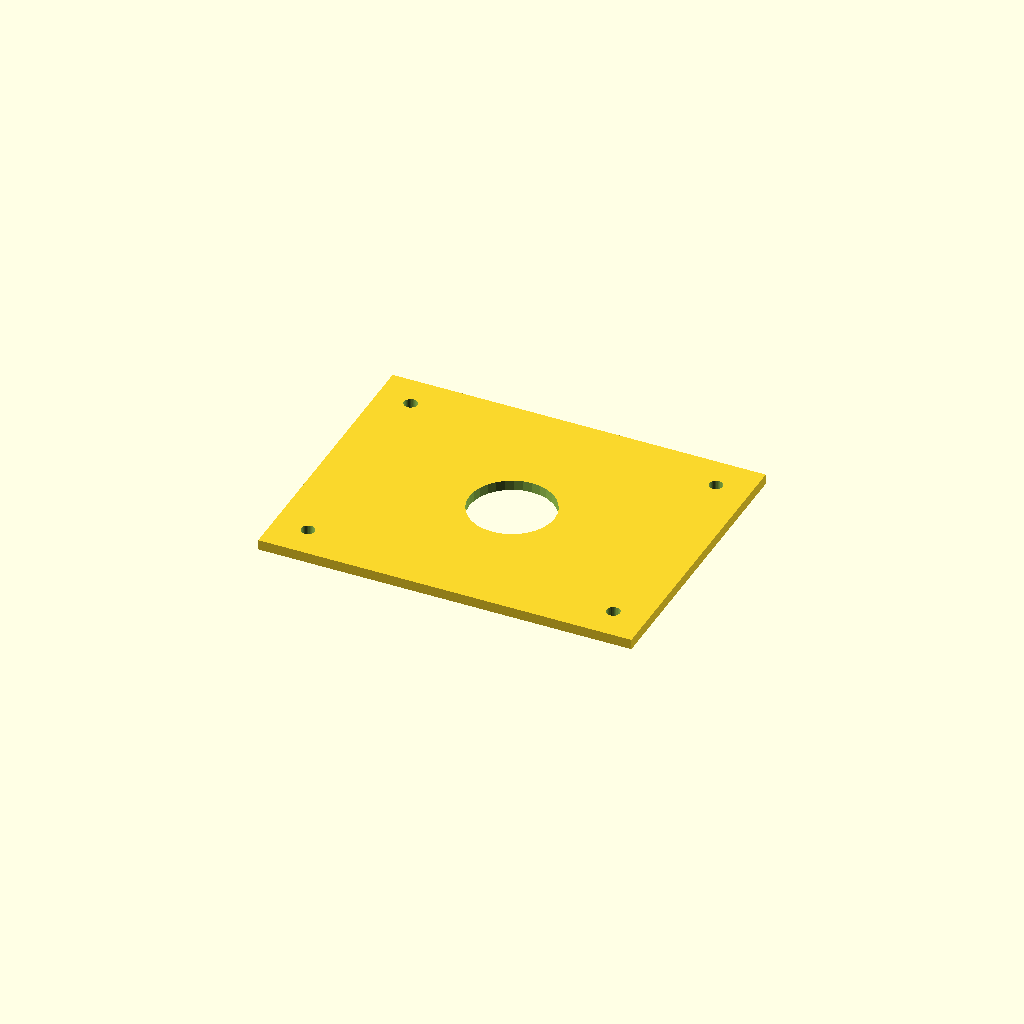
Cell 1: rendered with the file's own defaults.
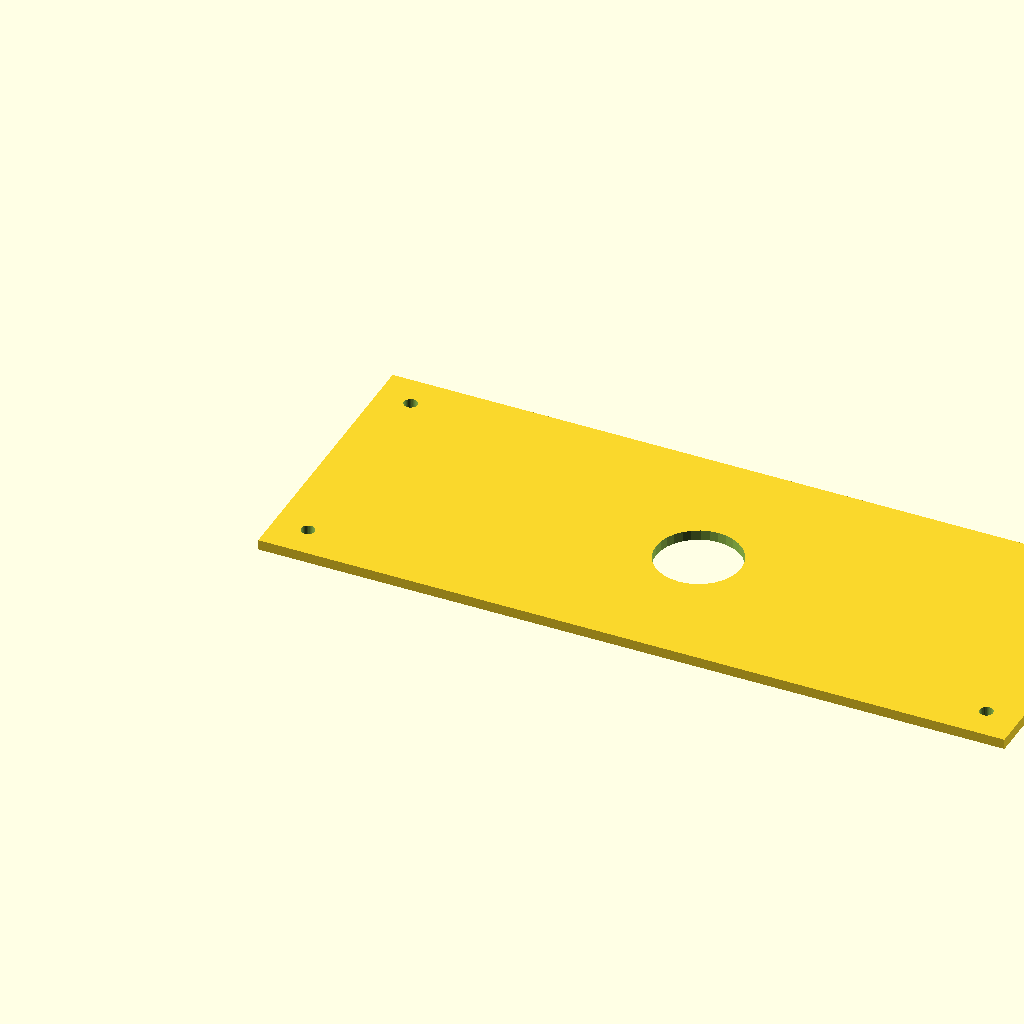
Cell 2 — plate_l set to 440, the other parameters unchanged.
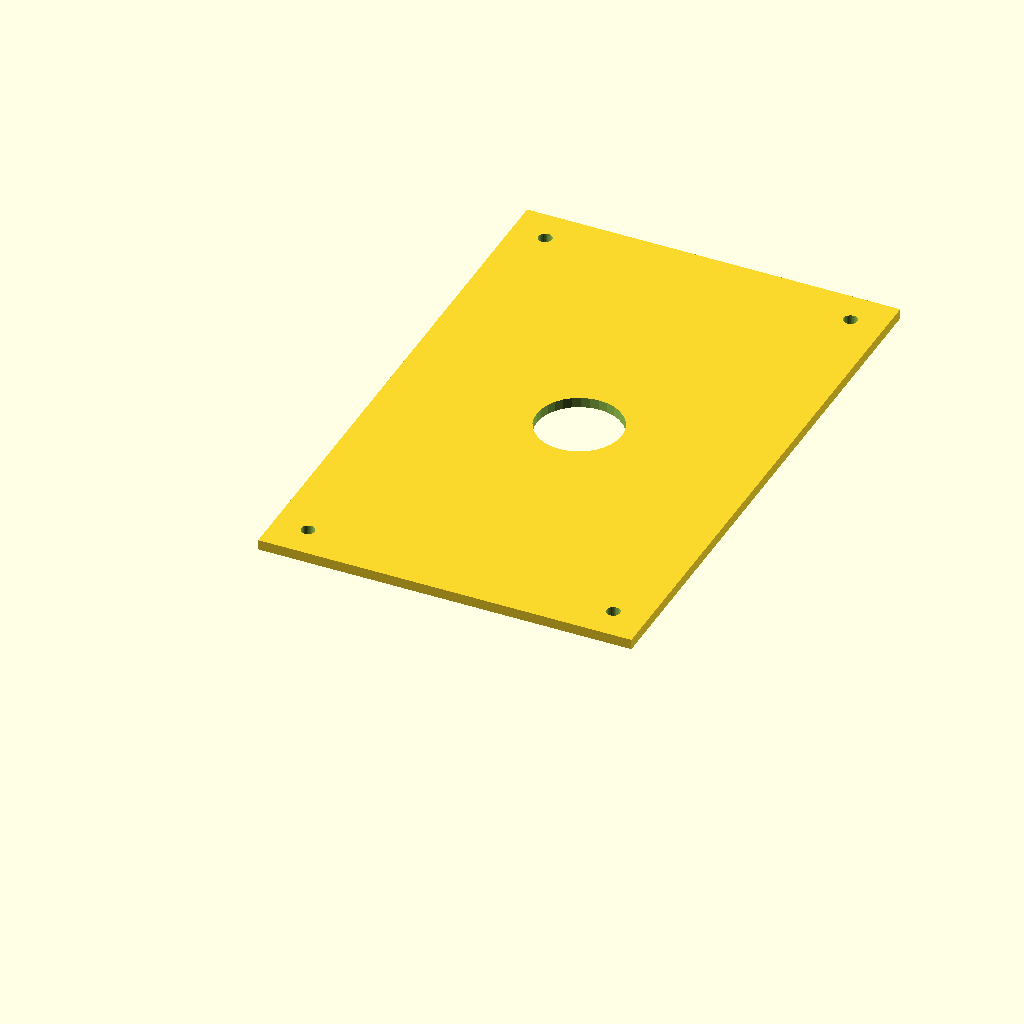
Cell 3 — plate_w set to 340, the other parameters unchanged.
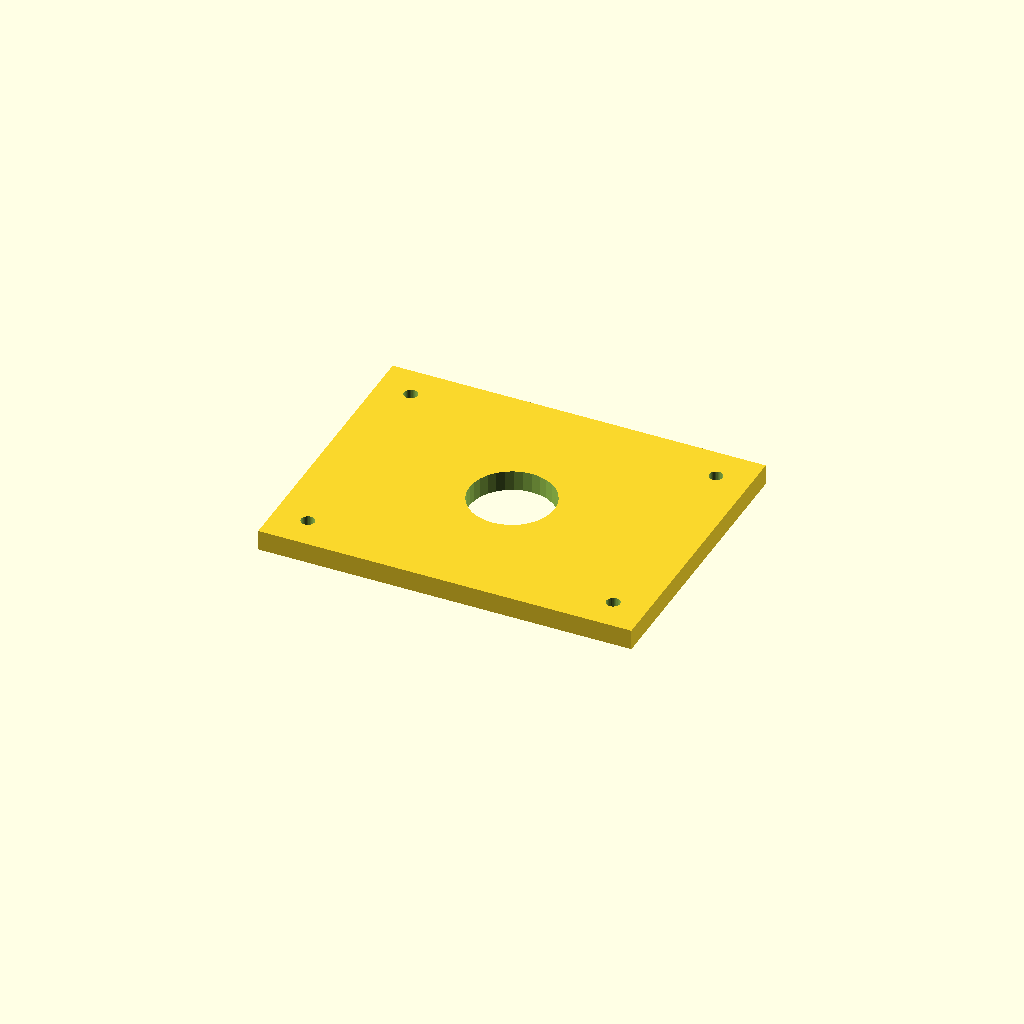
Cell 4: plate_t = 12 (everything else at default).
One fixed orthographic camera (rotation 55°, 0°, 25°; colour scheme Cornfield) for every cell.
Source of the model, optional_data/data/scale1/largestruc/part_0089.scad:
$fn = 32;

// ----------------------------------------------------------------------
// Big plate: 200-250 mm adapter plate
// ----------------------------------------------------------------------

// --- parameters (mm) ---
plate_l = 220;            // plate length, X
plate_w = 170;            // plate width, Y
plate_t = 6;              // plate thickness, Z
corner_d = 8;             // corner hole diameter
corner_in = 20;           // corner hole inset from the edges
bore_d = 50;              // central bore

difference() {
  cube([plate_l, plate_w, plate_t]);
  translate([corner_in, corner_in, -1]) cylinder(h = plate_t + 2, d = corner_d);
  translate([plate_l - corner_in, corner_in, -1]) cylinder(h = plate_t + 2, d = corner_d);
  translate([corner_in, plate_w - corner_in, -1]) cylinder(h = plate_t + 2, d = corner_d);
  translate([plate_l - corner_in, plate_w - corner_in, -1]) cylinder(h = plate_t + 2, d = corner_d);
  translate([plate_l / 2, plate_w / 2, -1]) cylinder(h = plate_t + 2, d = bore_d);
}
Customizer parameters (derived from the source; name, type, default, range or options):
plate_l: number, default 220
plate_w: number, default 170
plate_t: number, default 6
corner_d: number, default 8
corner_in: number, default 20
bore_d: number, default 50
